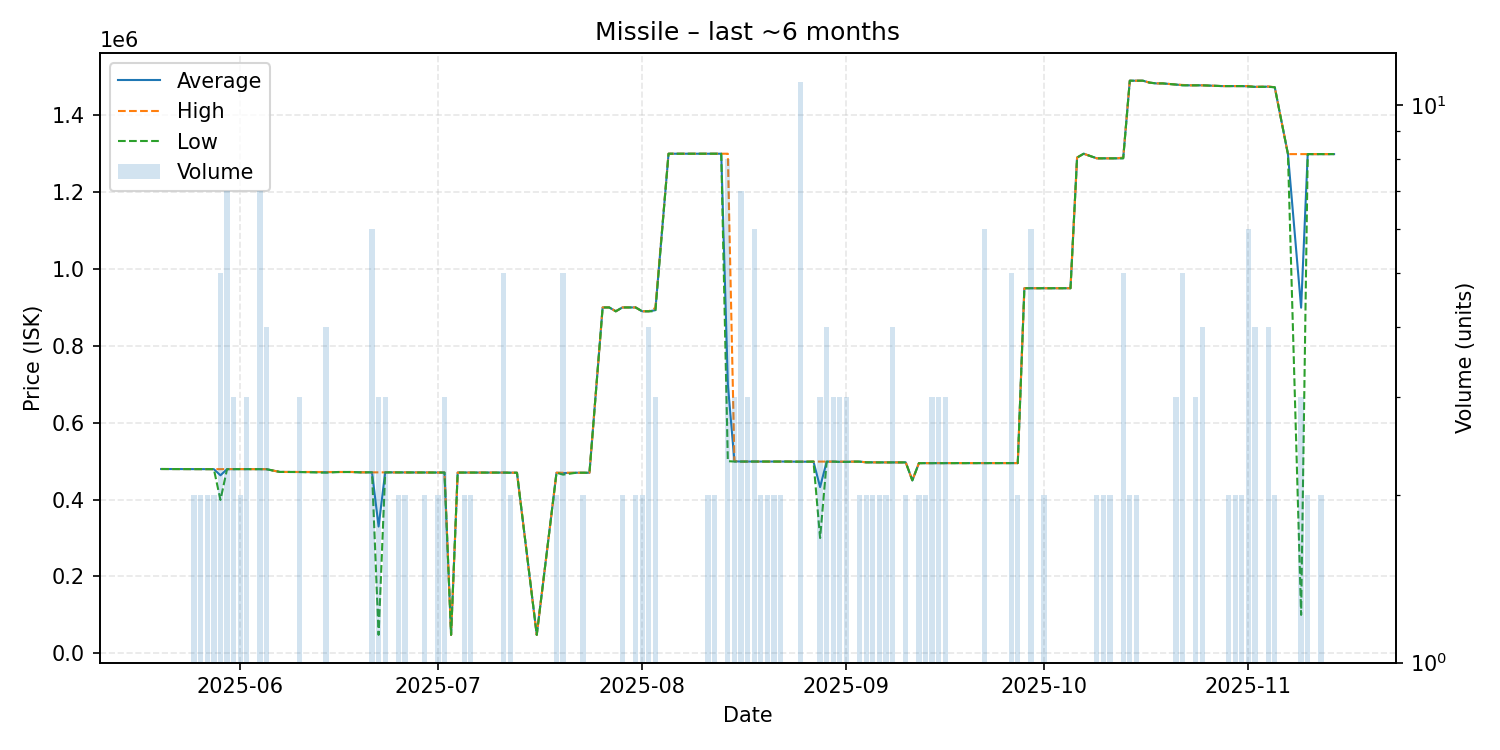

The table this chart was drawn from, first rows:
date, average, highest, lowest, order_count, volume
2025-05-20, 479600, 479600, 479600, 1, 1
2025-05-23, 479400, 479400, 479400, 1, 1
2025-05-25, 479200, 479200, 479200, 2, 2
2025-05-26, 479200, 479200, 479200, 2, 2
2025-05-27, 479200, 479200, 479200, 2, 2
2025-05-28, 479200, 479200, 479200, 2, 2
2025-05-29, 463160, 479200, 399000, 5, 5
2025-05-30, 479257, 479400, 479200, 4, 7
2025-05-31, 479300, 479300, 479300, 3, 3
2025-06-01, 479300, 479300, 479300, 2, 2
2025-06-02, 479300, 479300, 479300, 3, 3
2025-06-03, 479300, 479300, 479300, 1, 1
2025-06-04, 479100, 479100, 479100, 3, 7
2025-06-05, 479100, 479100, 479100, 3, 4
2025-06-07, 472000, 472000, 472000, 1, 1
2025-06-10, 471800, 471800, 471800, 3, 3
2025-06-14, 471350, 471800, 470000, 4, 4
2025-06-16, 471800, 471800, 471800, 1, 1
2025-06-18, 471800, 471800, 471800, 1, 1
2025-06-19, 471000, 471000, 471000, 1, 1
2025-06-21, 470900, 470900, 470900, 3, 6
2025-06-22, 329933, 470900, 48000, 3, 3
2025-06-23, 470900, 470900, 470900, 3, 3
2025-06-24, 470900, 470900, 470900, 1, 1
2025-06-25, 470900, 470900, 470900, 2, 2
2025-06-26, 470700, 470700, 470700, 2, 2
2025-06-28, 470500, 470500, 470500, 1, 1
2025-06-29, 470400, 470400, 470400, 2, 2
2025-07-01, 470450, 470500, 470400, 2, 2
2025-07-02, 470400, 470400, 470400, 3, 3
2025-07-03, 48000, 48000, 48000, 1, 1
2025-07-04, 470400, 470400, 470400, 1, 1
2025-07-05, 470400, 470400, 470400, 2, 2
2025-07-06, 470400, 470400, 470400, 2, 2
2025-07-08, 470400, 470400, 470400, 1, 1
2025-07-10, 470200, 470200, 470200, 1, 1
2025-07-11, 470280, 470300, 470200, 4, 5
2025-07-12, 469950, 470000, 469900, 2, 2
2025-07-13, 469900, 469900, 469900, 1, 1
2025-07-16, 48000, 48000, 48000, 1, 1
2025-07-19, 469900, 469900, 469900, 2, 2
2025-07-20, 468920, 469900, 465000, 5, 5
2025-07-22, 469900, 469900, 469900, 1, 1
2025-07-23, 469900, 469900, 469900, 1, 2
2025-07-24, 469900, 469900, 469900, 1, 1
2025-07-26, 900000, 900000, 900000, 1, 1
2025-07-27, 900000, 900000, 900000, 1, 1
2025-07-28, 890000, 890000, 890000, 1, 1
2025-07-29, 900000, 900000, 900000, 2, 2
2025-07-31, 900000, 900000, 900000, 1, 2
2025-08-01, 890000, 890000, 890000, 2, 2
2025-08-02, 890000, 890000, 890000, 4, 4
2025-08-03, 892867, 898600, 890000, 3, 3
2025-08-05, 1300000, 1300000, 1300000, 1, 1
2025-08-06, 1300000, 1300000, 1300000, 1, 1
2025-08-07, 1300000, 1300000, 1300000, 1, 1
2025-08-09, 1300000, 1300000, 1300000, 1, 1
2025-08-11, 1300000, 1300000, 1300000, 2, 2
2025-08-12, 1300000, 1300000, 1300000, 2, 2
2025-08-13, 1300000, 1300000, 1300000, 1, 1
... 77 more rows
